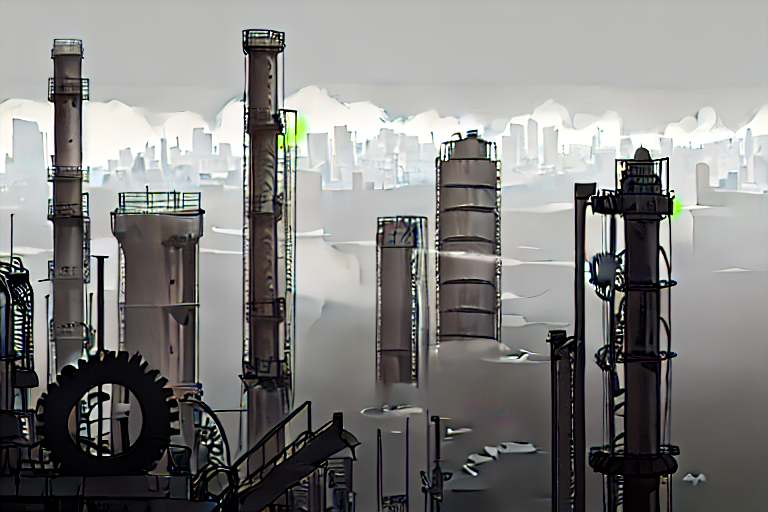
Generation parameters embedded in this image by AUTOMATIC1111 Stable Diffusion web UI or a fork of it (Forge, ...) (PNG 'parameters' text chunk):
factory filled city background, tall buildings, city, just background, best quality, master piece, gears, gray red tone, fog, from distance
Steps: 20, Sampler: DPM++ 2M SDE, CFG scale: 7, Seed: 2299588902, Size: 768x512, Model hash: cbfba64e66, Model: CounterfeitV30_v30, Clip skip: 2, Token merging ratio: 0.3, Version: 1.6.0